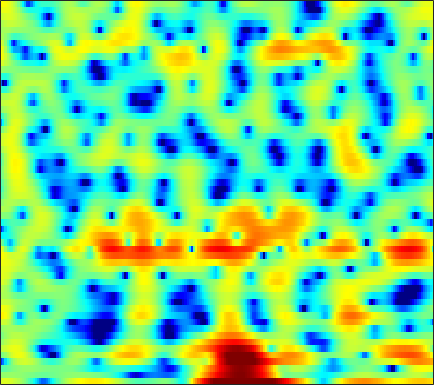

The data file committed next to this chart (first rows):
3.2136, 3.335, 3.3999, 3.3392, 3.2239, 2.9819, 2.6418, 2.3352, 1.8383, 1.2844, 0.6562, 0.096555, -0.7707, -1.816, -2.7303, -4.1669, -5.8997, -7.3264, -9.2737, -10.696, -10.582, -9.4664, -7.5391, -5.6705
0.508, 0.602, 0.6967, 0.7565, 0.7769, 0.7738, 0.7416, 0.6967, 0.6112, 0.4977, 0.3587, 0.2404, 0.06546, -0.1194, -0.2599, -0.4411, -0.6068, -0.7143, -0.8221, -0.8885, -0.9087, -0.8925, -0.8337, -0.7359
-1.734, -1.54, -1.226, -0.875, -0.6048, -0.2492, 0.07867, 0.2941, 0.53, 0.7057, 0.8164, 0.8584, 0.8637, 0.8166, 0.7509, 0.633, 0.488, 0.3687, 0.2022, 0.04471, -0.09493, -0.1882, -0.2788, -0.3334
-12.56, -9.767, -6.056, -3.296, -1.728, -0.1154, 1.072, 1.738, 2.376, 2.77, 2.95, 2.96, 2.822, 2.529, 2.218, 1.689, 1.055, 0.5177, -0.2539, -1.054, -1.827, -2.349, -2.894, -3.159
-0.439, -0.07085, 0.7097, 1.607, 2.261, 3.025, 3.61, 3.907, 4.102, 4.058, 3.771, 3.386, 2.649, 1.645, 0.7095, -0.7861, -2.562, -4.043, -6.183, -8.377, -10.59, -12.36, -15.44, -21.14
2.179, 2.513, 2.945, 3.333, 3.581, 3.823, 3.939, 3.926, 3.752, 3.383, 2.797, 2.191, 1.137, -0.2473, -1.539, -3.658, -6.341, -8.819, -12.71, -16.02, -15.75, -14.32, -12.65, -11.44
0.591, 1.17, 1.809, 2.307, 2.598, 2.868, 3.002, 3.015, 2.912, 2.673, 2.296, 1.919, 1.302, 0.5649, -0.04647, -0.9235, -1.823, -2.479, -3.244, -3.842, -4.253, -4.455, -4.578, -4.582
-0.5118, 0.1138, 0.7844, 1.286, 1.566, 1.824, 1.971, 2.018, 2.008, 1.92, 1.767, 1.615, 1.369, 1.079, 0.8365, 0.4864, 0.1217, -0.1595, -0.5353, -0.9039, -1.264, -1.528, -1.885, -2.249
0.3698, 0.7521, 1.091, 1.258, 1.286, 1.219, 1.077, 0.9624, 0.8215, 0.7365, 0.718, 0.7443, 0.8056, 0.8635, 0.893, 0.8937, 0.8427, 0.7636, 0.609, 0.3866, 0.109, -0.1504, -0.5577, -1.052
2.927, 2.945, 2.712, 2.16, 1.528, 0.3879, -1.049, -2.214, -3.48, -3.787, -3.03, -2.135, -0.9711, -0.04885, 0.4539, 0.8894, 1.113, 1.169, 1.13, 1.011, 0.8479, 0.7083, 0.4773, 0.1547
5.056, 4.895, 4.384, 3.501, 2.539, 0.7794, -1.709, -4.169, -7.822, -8.473, -5.566, -3.533, -1.66, -0.5703, -0.157, -0.06871, -0.446, -0.9748, -1.819, -2.569, -2.839, -2.624, -1.943, -1.139
4.219, 4.165, 3.921, 3.478, 3.037, 2.335, 1.576, 1.031, 0.4221, 0.03143, -0.1447, -0.2052, -0.3106, -0.5742, -0.961, -1.831, -3.256, -4.823, -8.004, -13.53, -18.67, -12.99, -7.713, -4.628
2.474, 2.536, 2.485, 2.303, 2.094, 1.752, 1.379, 1.1, 0.7563, 0.4627, 0.2134, 0.03977, -0.2062, -0.5072, -0.7985, -1.273, -1.85, -2.343, -2.98, -3.446, -3.565, -3.384, -2.841, -2.158
1.493, 1.523, 1.383, 1.067, 0.7432, 0.2265, -0.3158, -0.6839, -1.049, -1.222, -1.209, -1.109, -0.8903, -0.6601, -0.5091, -0.3618, -0.2854, -0.2641, -0.2631, -0.2584, -0.228, -0.1893, -0.1028, 0.01185
1.973, 1.845, 1.388, 0.5902, -0.2614, -1.748, -3.652, -5.235, -6.943, -6.988, -5.434, -4.018, -2.357, -1.065, -0.3075, 0.4326, 0.9378, 1.187, 1.391, 1.465, 1.44, 1.378, 1.237, 1.065
3.26, 3.102, 2.599, 1.708, 0.7471, -1.002, -3.424, -5.734, -8.779, -8.673, -5.798, -3.753, -1.667, -0.1983, 0.5909, 1.327, 1.767, 1.938, 1.975, 1.821, 1.503, 1.164, 0.6052, -0.07341
3.555, 3.554, 3.364, 2.961, 2.54, 1.866, 1.142, 0.6425, 0.1459, -0.06749, 0.0099, 0.1902, 0.4906, 0.763, 0.8944, 0.9533, 0.8689, 0.6983, 0.3248, -0.2149, -0.9524, -1.643, -2.79, -4.266
3.504, 3.608, 3.601, 3.467, 3.3, 3.004, 2.664, 2.397, 2.04, 1.697, 1.368, 1.107, 0.7261, 0.3165, -0.03336, -0.5579, -1.151, -1.646, -2.367, -3.159, -4.056, -4.826, -5.948, -7.263
4.018, 4.02, 3.925, 3.759, 3.609, 3.387, 3.135, 2.921, 2.587, 2.168, 1.626, 1.134, 0.3426, -0.6188, -1.417, -2.542, -3.697, -4.497, -5.457, -6.361, -7.216, -7.887, -8.805, -9.56
4.845, 4.435, 3.865, 3.346, 3.07, 2.904, 2.918, 2.973, 2.994, 2.831, 2.377, 1.813, 0.6873, -0.9694, -2.598, -5.367, -8.572, -10.46, -10.93, -10.12, -9.837, -10.3, -12.27, -16.55
4.215, 2.864, 0.5857, -2.063, -3.481, -2.894, -0.5939, 0.9971, 2.537, 3.409, 3.706, 3.522, 2.763, 1.395, -0.1306, -2.862, -6.318, -8.31, -8.061, -6.313, -5.189, -4.933, -5.122, -5.529
-0.03528, -1.374, -3.614, -6.24, -7.686, -6.629, -3.724, -1.776, 0.1932, 1.515, 2.299, 2.58, 2.608, 2.307, 1.911, 1.235, 0.5918, 0.2034, -0.1579, -0.3019, -0.3576, -0.4123, -0.4891, -0.5562
-5.002, -4.876, -4.494, -3.984, -3.516, -2.743, -1.816, -1.074, -0.125, 0.7069, 1.346, 1.722, 2.068, 2.251, 2.308, 2.303, 2.209, 2.1, 1.935, 1.72, 1.469, 1.243, 0.8657, 0.3807
-13.32, -9.323, -6.243, -4.366, -3.343, -2.313, -1.519, -1.016, -0.4249, 0.117, 0.6405, 1.021, 1.51, 1.958, 2.249, 2.568, 2.773, 2.853, 2.857, 2.725, 2.452, 2.154, 1.613, 0.89
-4.603, -4.062, -3.215, -2.519, -2.165, -1.913, -1.895, -1.996, -2.158, -2.182, -1.842, -1.343, -0.4423, 0.5536, 1.251, 2.037, 2.63, 2.942, 3.154, 3.173, 2.975, 2.703, 2.171, 1.446
0.2502, 0.2172, 0.1255, -0.0884, -0.4094, -1.16, -2.416, -3.823, -6.602, -10.57, -11.74, -8.476, -4.395, -1.548, -0.01765, 1.465, 2.449, 2.93, 3.28, 3.353, 3.185, 2.917, 2.393, 1.697
1.564, 1.623, 1.589, 1.372, 1.055, 0.365, -0.6972, -1.766, -3.513, -5.166, -5.419, -4.388, -2.367, -0.5254, 0.5655, 1.637, 2.31, 2.575, 2.674, 2.491, 2.093, 1.668, 0.9692, 0.1644
0.3528, 0.831, 1.333, 1.643, 1.75, 1.74, 1.575, 1.384, 1.11, 0.9213, 0.8955, 1.004, 1.264, 1.56, 1.74, 1.85, 1.767, 1.558, 1.065, 0.3352, -0.6304, -1.482, -2.732, -4.017
-1.715, -0.6253, 0.548, 1.437, 1.944, 2.431, 2.739, 2.876, 2.962, 2.967, 2.903, 2.822, 2.656, 2.404, 2.145, 1.677, 1.026, 0.4102, -0.6354, -1.961, -3.668, -5.239, -7.833, -11.11
-2.729, -1.333, 0.1679, 1.343, 2.039, 2.746, 3.23, 3.465, 3.623, 3.619, 3.466, 3.26, 2.866, 2.338, 1.849, 1.071, 0.1465, -0.6618, -1.899, -3.366, -5.129, -6.692, -9.215, -12.3
-1.927, -0.7646, 0.5884, 1.705, 2.382, 3.087, 3.564, 3.775, 3.868, 3.753, 3.442, 3.081, 2.446, 1.647, 0.9574, -0.06748, -1.167, -2.025, -3.181, -4.355, -5.498, -6.358, -7.466, -8.451
-0.8736, 0.1408, 1.365, 2.403, 3.04, 3.69, 4.101, 4.246, 4.218, 3.937, 3.397, 2.823, 1.829, 0.5885, -0.4902, -2.068, -3.704, -4.836, -6.069, -6.862, -7.295, -7.494, -7.703, -7.901
-0.7986, 0.407, 1.826, 2.99, 3.684, 4.356, 4.736, 4.832, 4.702, 4.273, 3.524, 2.75, 1.384, -0.4048, -2.097, -4.931, -8.673, -12.22, -16.12, -14.27, -11.57, -10.25, -9.3, -9.044
-1.91, -0.146, 1.714, 3.095, 3.862, 4.566, 4.923, 4.978, 4.781, 4.279, 3.478, 2.671, 1.32, -0.3969, -1.937, -4.405, -7.358, -9.649, -11.71, -11.37, -10.02, -9.226, -8.768, -9.057
-1.258, 0.2864, 1.902, 3.087, 3.717, 4.247, 4.448, 4.392, 4.063, 3.465, 2.639, 1.88, 0.7427, -0.5022, -1.464, -2.732, -3.88, -4.603, -5.299, -5.664, -5.809, -5.87, -6.028, -6.399
1.098, 1.897, 2.795, 3.464, 3.789, 3.971, 3.861, 3.582, 2.948, 2.035, 0.8702, -0.09949, -1.453, -2.683, -3.439, -4.129, -4.47, -4.568, -4.536, -4.412, -4.248, -4.114, -3.937, -3.792
2.632, 3.076, 3.579, 3.914, 4.03, 3.962, 3.588, 3.084, 2.075, 0.6265, -1.341, -3.203, -6.219, -9.436, -10.88, -10.28, -8.579, -7.428, -6.267, -5.404, -4.676, -4.165, -3.49, -2.801
2.458, 2.872, 3.392, 3.789, 3.962, 3.967, 3.657, 3.183, 2.179, 0.6813, -1.407, -3.476, -7.112, -11.65, -13.96, -12.39, -10.05, -8.914, -8.135, -7.732, -7.28, -6.649, -5.389, -3.886
-0.647, 0.2948, 1.576, 2.662, 3.257, 3.733, 3.843, 3.68, 3.143, 2.259, 1.059, 0.001451, -1.516, -3.001, -3.973, -5.052, -6.088, -7.086, -9.064, -12.55, -18.97, -18.42, -10.92, -6.365
-8.585, -4.553, -1.199, 0.9456, 2.036, 2.986, 3.467, 3.573, 3.425, 2.992, 2.337, 1.726, 0.8238, -0.1533, -0.9109, -1.979, -3.123, -4.083, -5.527, -7.026, -8.015, -7.772, -6.204, -4.171
-3.419, -2.149, -0.4849, 0.8865, 1.674, 2.404, 2.789, 2.874, 2.749, 2.384, 1.831, 1.319, 0.5704, -0.1957, -0.7415, -1.409, -1.974, -2.314, -2.661, -2.835, -2.787, -2.593, -2.132, -1.578
0.5857, 0.9605, 1.507, 2.017, 2.324, 2.583, 2.639, 2.528, 2.162, 1.551, 0.6983, -0.06221, -1.182, -2.256, -2.892, -3.329, -3.273, -2.998, -2.474, -1.919, -1.388, -1.044, -0.6689, -0.3953
2.167, 2.329, 2.56, 2.766, 2.881, 2.935, 2.826, 2.599, 2.049, 1.151, -0.1807, -1.549, -4.026, -7.481, -10.57, -11.67, -8.229, -5.809, -3.452, -1.846, -0.7785, -0.2327, 0.198, 0.3679
1.476, 1.488, 1.629, 1.901, 2.145, 2.435, 2.582, 2.549, 2.256, 1.61, 0.5509, -0.5631, -2.552, -5.081, -6.918, -7.474, -5.529, -3.785, -1.856, -0.4924, 0.37, 0.7378, 0.9149, 0.7414
-2.86, -3.441, -3.239, -2.049, -0.9583, 0.3591, 1.345, 1.844, 2.202, 2.245, 2.005, 1.688, 1.166, 0.6454, 0.3633, 0.2416, 0.4298, 0.7065, 1.135, 1.479, 1.645, 1.597, 1.278, 0.6033
-10.27, -18.6, -15.55, -7.473, -4.377, -1.733, -0.03297, 0.8402, 1.614, 2.063, 2.276, 2.319, 2.291, 2.223, 2.176, 2.133, 2.128, 2.147, 2.15, 2.097, 1.933, 1.707, 1.193, 0.403
-3.114, -3.661, -3.644, -2.849, -2.032, -0.9784, -0.1092, 0.3904, 0.8738, 1.174, 1.345, 1.409, 1.427, 1.41, 1.384, 1.349, 1.318, 1.295, 1.261, 1.216, 1.127, 1.019, 0.7816, 0.4062
0.9817, 0.7051, 0.4412, 0.2942, 0.2392, 0.2002, 0.154, 0.0929, -0.01839, -0.1634, -0.3241, -0.4286, -0.5493, -0.6591, -0.7376, -0.8274, -0.9069, -0.9574, -0.9406, -0.8175, -0.5737, -0.3427, 0.006869, 0.2992
3.386, 2.965, 2.349, 1.671, 1.137, 0.4148, -0.3492, -0.9295, -1.732, -2.511, -3.193, -3.578, -3.848, -3.889, -3.878, -3.989, -4.315, -4.686, -5.093, -5.033, -4.129, -3.063, -1.515, -0.137
4.652, 3.946, 2.811, 1.509, 0.4668, -0.9615, -2.342, -3.402, -4.994, -6.997, -9.454, -11.12, -11.05, -9.023, -7.72, -6.862, -7.258, -8.583, -12.91, -27.43, -12.14, -6.86, -2.715, -0.04244
4.56, 3.524, 1.67, -0.7787, -2.976, -6.033, -7.887, -8.132, -8.188, -9.148, -11.55, -13.77, -12.94, -9.196, -7.018, -5.229, -4.476, -4.391, -4.547, -4.28, -2.965, -1.553, 0.3781, 1.97
3.245, 2.323, 0.4677, -2.318, -5.32, -10.96, -13.77, -10.67, -7.454, -5.768, -4.884, -4.377, -3.663, -2.762, -2.083, -1.274, -0.6267, -0.2426, 0.2298, 0.728, 1.314, 1.793, 2.426, 2.961
1.596, 1.373, 0.7338, -0.214, -1.016, -1.974, -2.514, -2.549, -2.267, -1.823, -1.365, -1.052, -0.6645, -0.3211, -0.09219, 0.1637, 0.3742, 0.4955, 0.6312, 0.762, 0.9022, 1.032, 1.209, 1.365
0.9102, 1.233, 1.41, 1.359, 1.234, 1.03, 0.8364, 0.731, 0.6422, 0.5936, 0.5651, 0.5334, 0.4773, 0.3636, 0.2463, 0.03035, -0.2695, -0.5411, -0.9684, -1.416, -1.803, -1.986, -2.011, -1.785
1.391, 1.897, 2.333, 2.553, 2.601, 2.55, 2.402, 2.239, 1.981, 1.686, 1.354, 1.088, 0.6933, 0.2526, -0.1308, -0.743, -1.525, -2.26, -3.489, -5.064, -6.898, -8.189, -8.789, -7.537
2.422, 2.856, 3.227, 3.386, 3.378, 3.212, 2.897, 2.577, 2.056, 1.461, 0.8263, 0.3496, -0.2711, -0.8567, -1.303, -1.96, -2.779, -3.587, -5.064, -7.245, -10.68, -14.76, -19.36, -12.67
3.51, 3.749, 3.889, 3.82, 3.639, 3.224, 2.604, 2.011, 1.04, -0.1084, -1.351, -2.255, -3.237, -3.79, -3.917, -3.878, -3.855, -3.954, -4.32, -4.916, -5.616, -6.002, -6.033, -5.353
4.435, 4.439, 4.29, 3.968, 3.611, 2.97, 2.098, 1.248, -0.2145, -2.19, -4.918, -7.655, -11.95, -12.39, -9.717, -6.684, -4.754, -3.834, -3.103, -2.781, -2.681, -2.669, -2.622, -2.45
